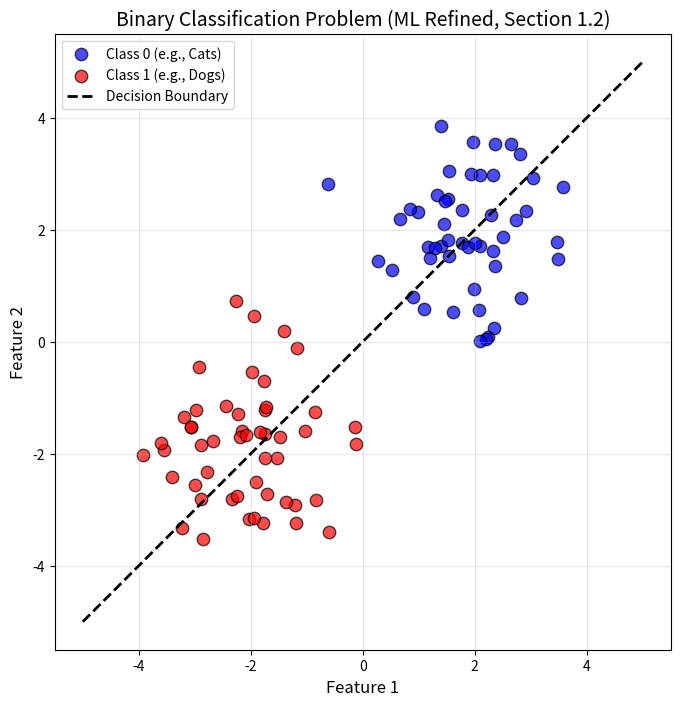
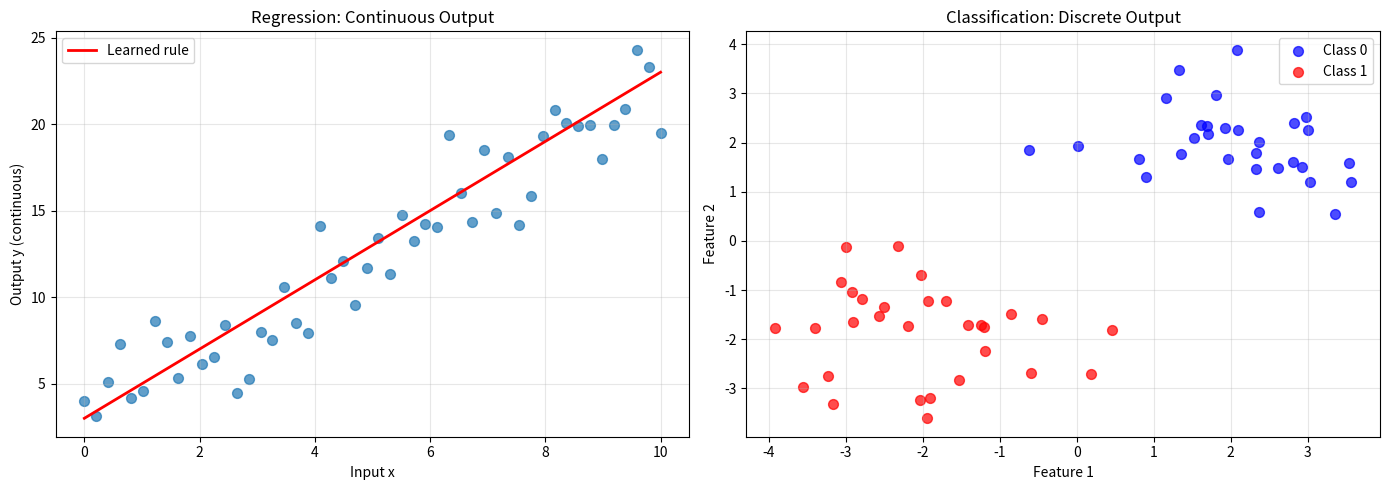

Write the Python code that produced these figures, in order. (Note: this script raises an exception after producing the figures.)
import numpy as np
import matplotlib.pyplot as plt

# Visualize a simple classification problem
np.random.seed(42)
# Generate two classes of data
n = 50
class_0 = np.random.randn(n, 2) + np.array([2, 2])
class_1 = np.random.randn(n, 2) + np.array([-2, -2])
fig, ax = plt.subplots(figsize=(10, 8))
ax.scatter(class_0[:, 0], class_0[:, 1], c='blue', s=80, 
           label='Class 0 (e.g., Cats)', alpha=0.7, edgecolors='black')
ax.scatter(class_1[:, 0], class_1[:, 1], c='red', s=80, 
           label='Class 1 (e.g., Dogs)', alpha=0.7, edgecolors='black')
# Decision boundary
x_line = np.linspace(-5, 5, 100)
ax.plot(x_line, x_line, 'k--', linewidth=2, label='Decision Boundary')
ax.set_xlabel('Feature 1', fontsize=12)
ax.set_ylabel('Feature 2', fontsize=12)
ax.set_title('Binary Classification Problem (ML Refined, Section 1.2)', fontsize=14)
ax.legend()
ax.grid(True, alpha=0.3)
ax.set_aspect('equal')
fig

# Regression vs Classification visualization
fig2, axes = plt.subplots(1, 2, figsize=(14, 5))
np.random.seed(42)
# Regression example
ax1 = axes[0]
x_reg = np.linspace(0, 10, 50)
y_reg = 2 * x_reg + 3 + np.random.randn(50) * 2
ax1.scatter(x_reg, y_reg, alpha=0.7, s=50)
ax1.plot(x_reg, 2 * x_reg + 3, 'r-', linewidth=2, label='Learned rule')
ax1.set_xlabel('Input x')
ax1.set_ylabel('Output y (continuous)')
ax1.set_title('Regression: Continuous Output')
ax1.legend()
ax1.grid(True, alpha=0.3)
# Classification example
ax2 = axes[1]
x1 = np.random.randn(30) + 2
y1 = np.random.randn(30) + 2
x2 = np.random.randn(30) - 2
y2 = np.random.randn(30) - 2
ax2.scatter(x1, y1, c='blue', s=50, label='Class 0', alpha=0.7)
ax2.scatter(x2, y2, c='red', s=50, label='Class 1', alpha=0.7)
ax2.set_xlabel('Feature 1')
ax2.set_ylabel('Feature 2')
ax2.set_title('Classification: Discrete Output')
ax2.legend()
ax2.grid(True, alpha=0.3)
plt.tight_layout()
fig2

slope_slider = mo.ui.slider(-5, 5, value=2, step=0.1, label="Slope")
intercept_slider = mo.ui.slider(-10, 10, value=3, step=0.5, label="Intercept")
mo.vstack([slope_slider, intercept_slider])

# Interactive regression
np.random.seed(42)
x_data = np.linspace(0, 10, 30)
y_true = 2 * x_data + 3
y_data = y_true + np.random.randn(30) * 2
slope = slope_slider.value
intercept = intercept_slider.value
y_pred = slope * x_data + intercept
# Calculate MSE
mse = np.mean((y_data - y_pred)**2)
fig3, ax3 = plt.subplots(figsize=(10, 6))
ax3.scatter(x_data, y_data, alpha=0.7, s=50, label='Data')
ax3.plot(x_data, y_pred, 'r-', linewidth=2, 
         label=f'Model: y = {slope:.1f}x + {intercept:.1f}')
ax3.plot(x_data, y_true, 'g--', linewidth=1, alpha=0.5, label='True: y = 2x + 3')
ax3.set_xlabel('x')
ax3.set_ylabel('y')
ax3.set_title(f'Cost (MSE) = {mse:.2f}')
ax3.legend()
ax3.grid(True, alpha=0.3)
fig3